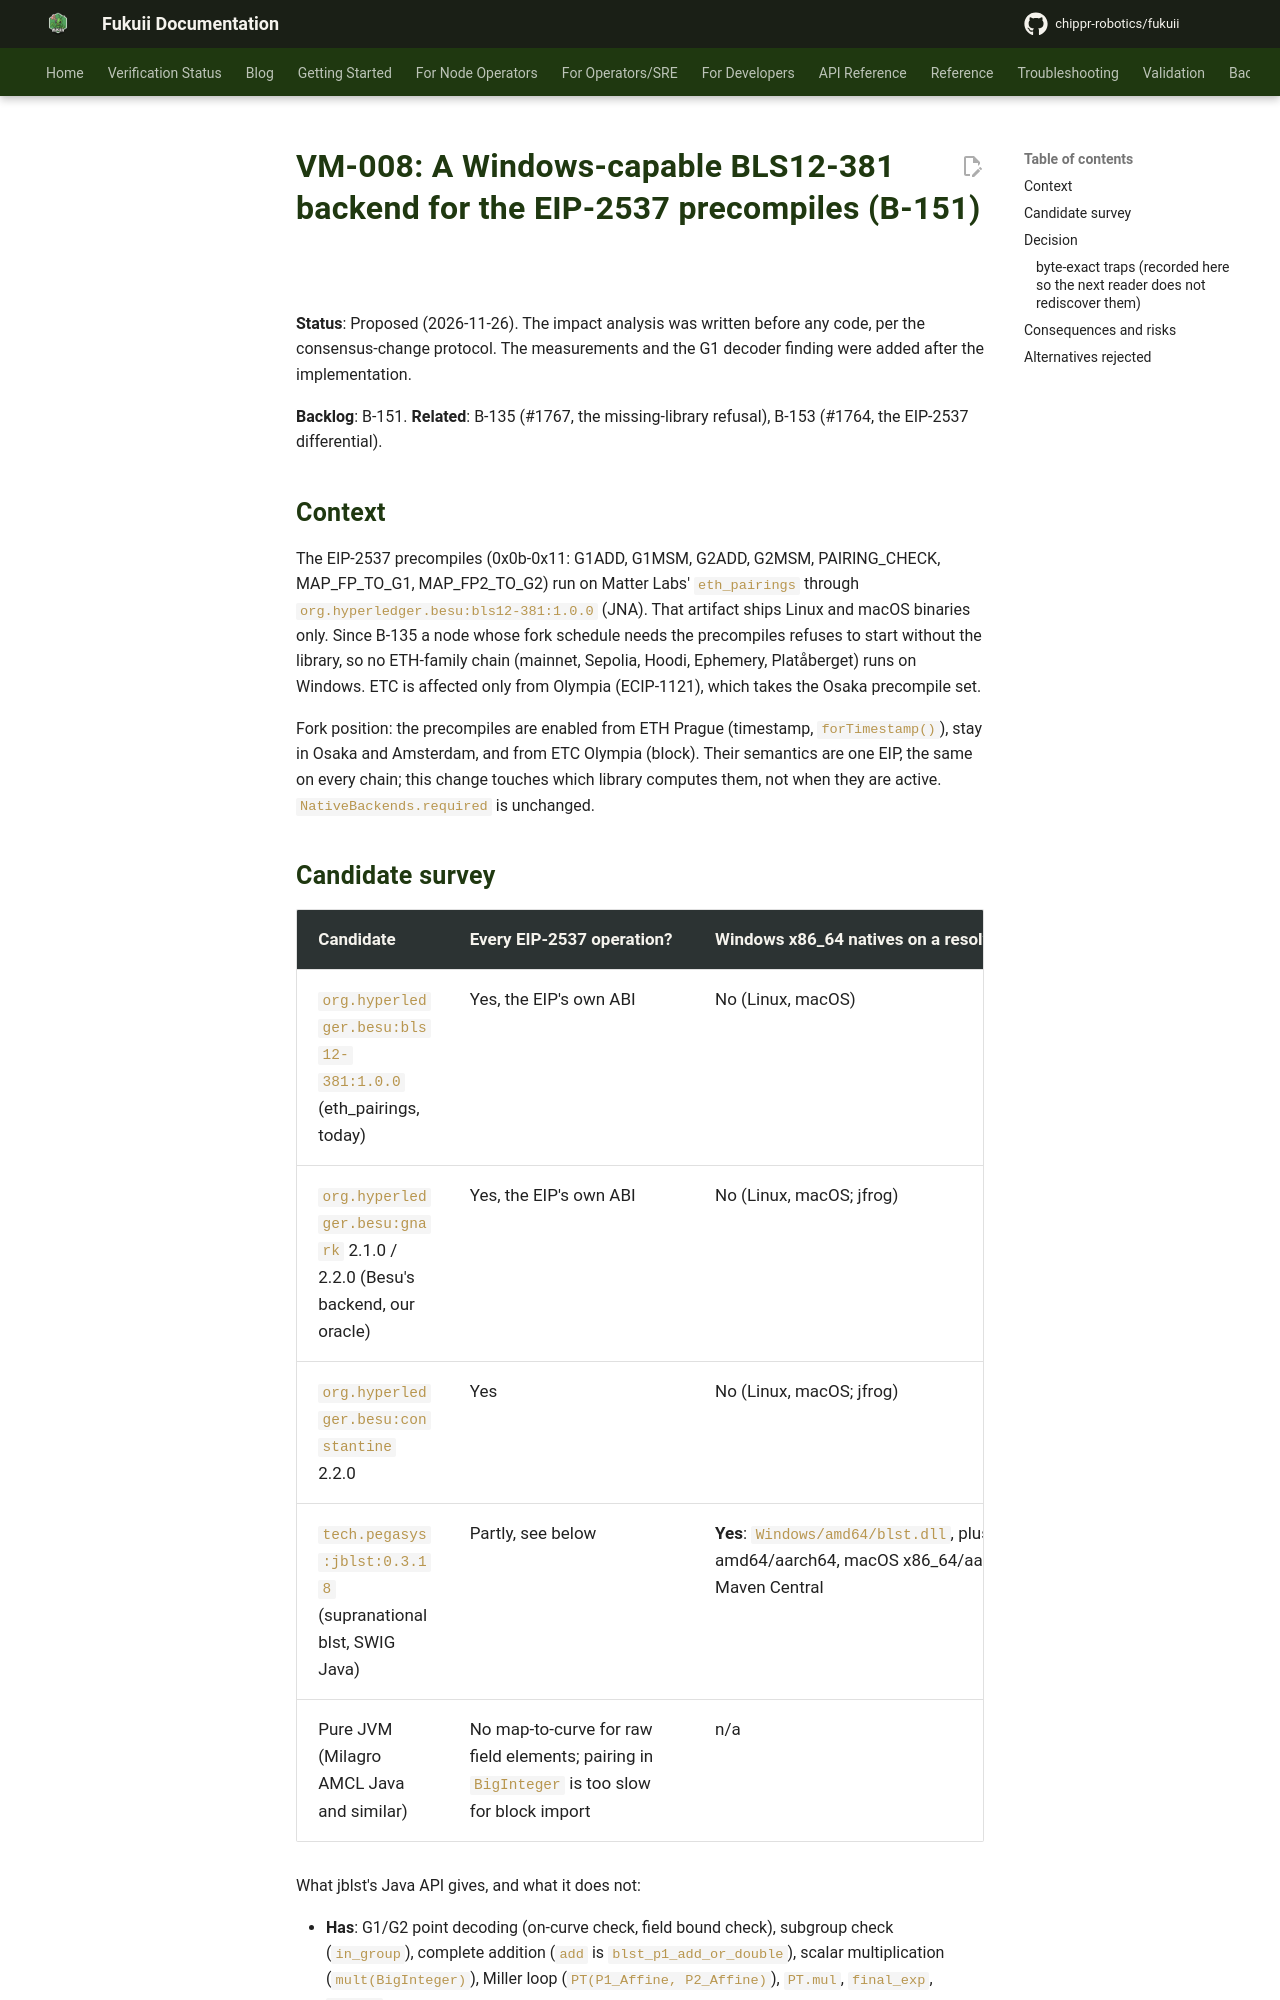

repository: chippr-robotics/fukuii · page: pr-preview/pr-2168/adr/vm/VM-008-windows-bls12-381-backend/index.html · generator: mkdocs

# VM-008: A Windows-capable BLS12-381 backend for the EIP-2537 precompiles (B-151)

**Status**: Proposed (2026-11-26). The impact analysis was written before any code, per the consensus-change
protocol. The measurements and the G1 decoder finding were added after the implementation.

**Backlog**: B-151. **Related**: B-135 (#1767, the missing-library refusal), B-153 (#1764, the EIP-2537 differential).

## Context

The EIP-2537 precompiles (0x0b-0x11: G1ADD, G1MSM, G2ADD, G2MSM, PAIRING_CHECK, MAP_FP_TO_G1, MAP_FP2_TO_G2) run on
Matter Labs' `eth_pairings` through `org.hyperledger.besu:bls12-381:1.0.0` (JNA). That artifact ships Linux and macOS
binaries only. Since B-135 a node whose fork schedule needs the precompiles refuses to start without the library, so
no ETH-family chain (mainnet, Sepolia, Hoodi, Ephemery, Platåberget) runs on Windows. ETC is affected only from Olympia
(ECIP-1121), which takes the Osaka precompile set.

Fork position: the precompiles are enabled from ETH Prague (timestamp, `forTimestamp()`), stay in Osaka and
Amsterdam, and from ETC Olympia (block). Their semantics are one EIP, the same on every chain; this change touches
which library computes them, not when they are active. `NativeBackends.required` is unchanged.

## Candidate survey

| Candidate | Every EIP-2537 operation? | Windows x86_64 natives on a resolver CI uses? | Licence |
|---|---|---|---|
| `org.hyperledger.besu:bls12-381:1.0.0` (eth_pairings, today) | Yes, the EIP's own ABI | No (Linux, macOS) | Apache-2.0 |
| `org.hyperledger.besu:gnark` 2.1.0 / 2.2.0 (Besu's backend, our oracle) | Yes, the EIP's own ABI | No (Linux, macOS; jfrog) | Apache-2.0 |
| `org.hyperledger.besu:constantine` 2.2.0 | Yes | No (Linux, macOS; jfrog) | Apache-2.0 / MIT |
| `tech.pegasys:jblst:0.3.18` (supranational blst, SWIG Java) | Partly, see below | **Yes**: `Windows/amd64/blst.dll`, plus Linux amd64/aarch64, macOS x86_64/aarch64; Maven Central | Apache-2.0 (blst: Apache-2.0) |
| Pure JVM (Milagro AMCL Java and similar) | No map-to-curve for raw field elements; pairing in `BigInteger` is too slow for block import | n/a | Apache-2.0 |

What jblst's Java API gives, and what it does not:

- **Has**: G1/G2 point decoding (on-curve check, field bound check), subgroup check (`in_group`), complete addition
  (`add` is `blst_p1_add_or_double`), scalar multiplication (`mult(BigInteger)`), Miller loop (`PT(P1_Affine,
  P2_Affine)`), `PT.mul`, `final_exp`, `is_one`.
- **Lacks**: multi-scalar multiplication (no Pippenger in the Java API) and **map-to-curve of a raw field element**.
  The Java API only offers `hash_to` / `encode_to`, which hash a message to the field first, so `MAP_FP_TO_G1` and
  `MAP_FP2_TO_G2` cannot be reached through it.
- The C API has both (`blst_p1s_mult_pippenger`, `blst_map_to_g1`), and the Linux `.so` exports it, but the Windows
  `blst.dll` exports only the `Java_supranational_blst_*` JNI symbols (checked with `objdump -p`). Calling the C API
  through JNA would work on Linux and fail on exactly the platform this is for, so it is not an option.

No candidate on Maven Central or the Besu resolver ships a Windows build with the full EIP-2537 ABI. jblst is the
only Windows-capable native, and it covers everything except MSM and the map.
